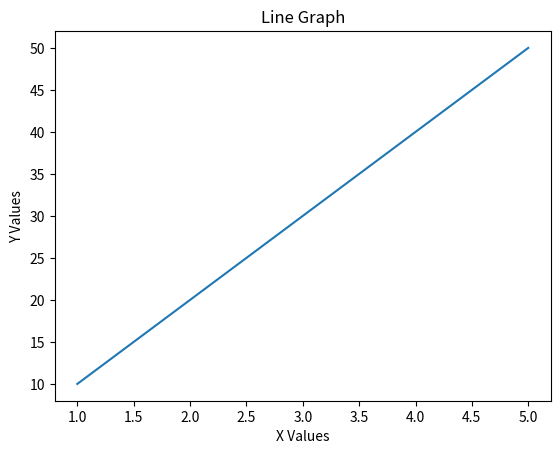

Write Python code to recreate this figure.
import matplotlib.pyplot as plt

x = [1, 2, 3, 4, 5]
y = [10, 20, 30, 40, 50]

plt.plot(x, y)
plt.title("Line Graph")
plt.xlabel("X Values")
plt.ylabel("Y Values")
plt.show()
